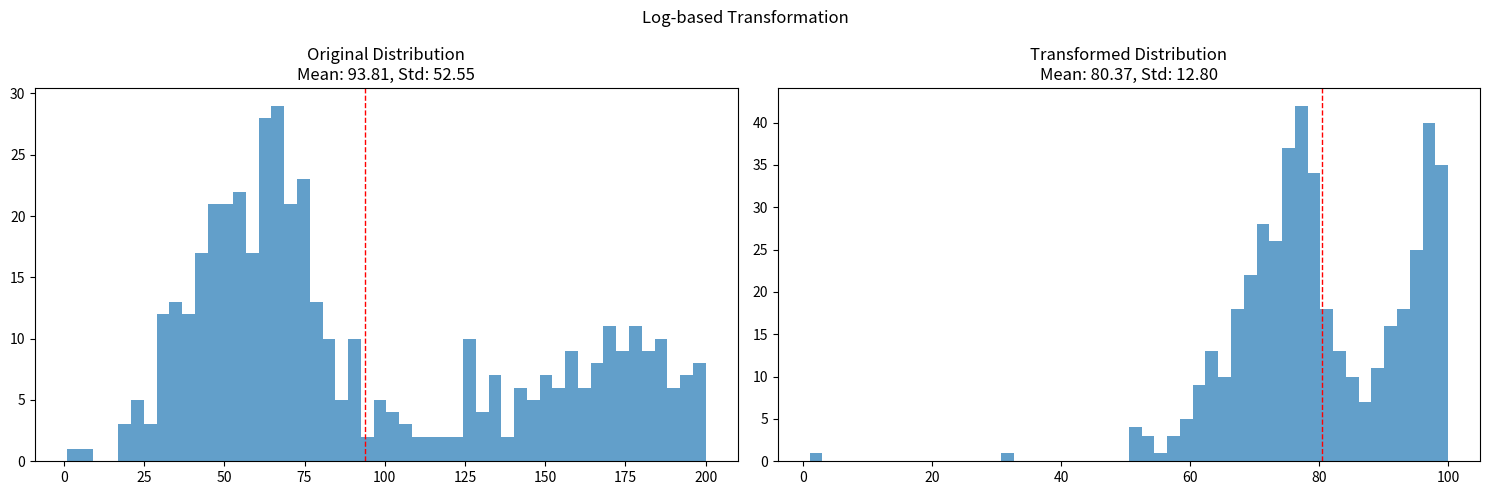
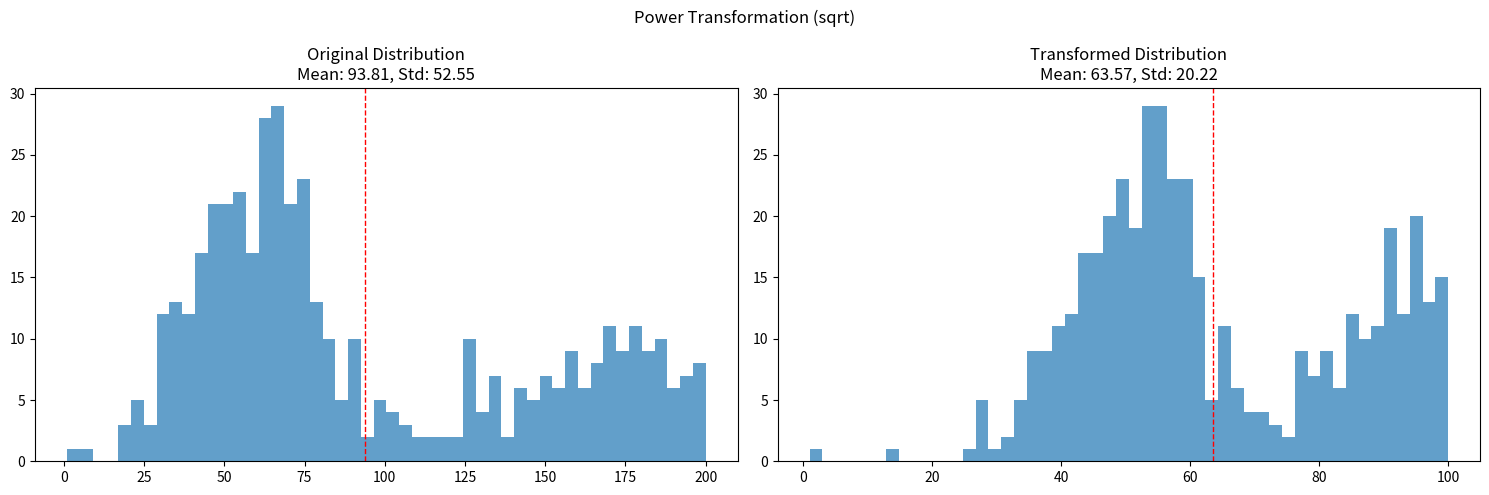
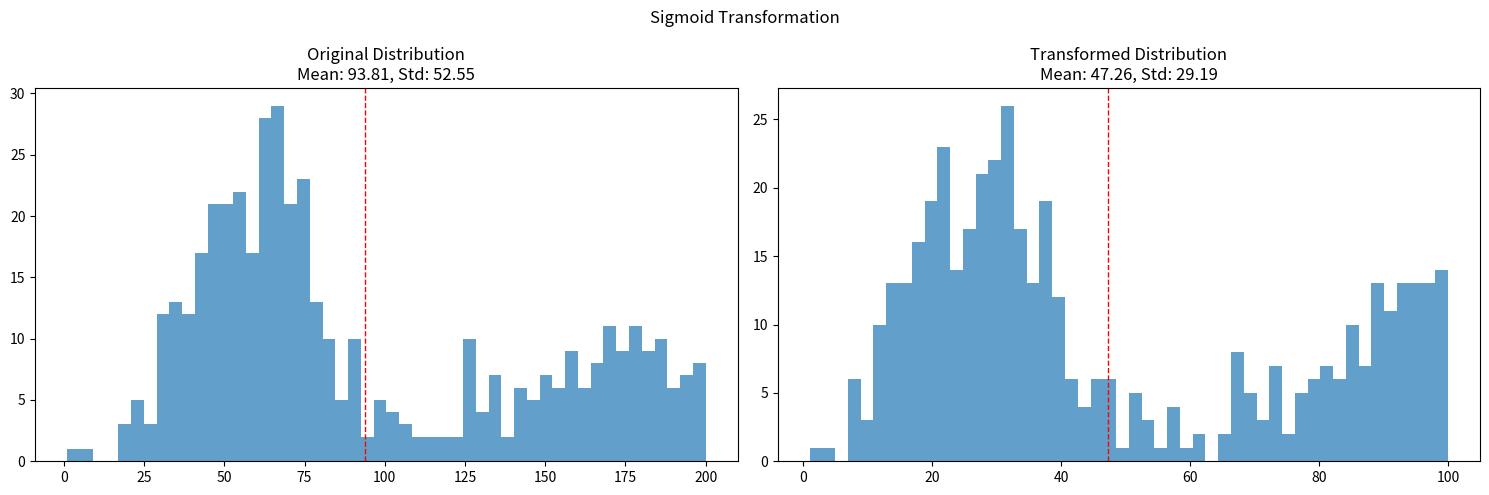

Python code for these plots, in order:
import numpy as np
import pandas as pd
import matplotlib.pyplot as plt
from scipy import stats

# Create some realistic data (let's simulate student scores or product ratings)
np.random.seed(42)
# Generate data with a right-skewed distribution
base_data = np.concatenate([
    np.random.normal(60, 20, 300),  # bulk of scores
    np.random.normal(150, 30, 100),  # high performers
    np.random.normal(180, 10, 50)    # exceptional cases
])

# Clip to our desired range [1, 200] and ensure no zeros
data = np.clip(base_data, 1, 200)

def plot_distributions(original, transformed, title):
    fig, (ax1, ax2) = plt.subplots(1, 2, figsize=(15, 5))
    
    # Plot original distribution
    ax1.hist(original, bins=50, alpha=0.7)
    ax1.axvline(original.mean(), color='r', linestyle='dashed', linewidth=1)
    ax1.set_title(f'Original Distribution\nMean: {original.mean():.2f}, Std: {original.std():.2f}')
    
    # Plot transformed distribution
    ax2.hist(transformed, bins=50, alpha=0.7)
    ax2.axvline(transformed.mean(), color='r', linestyle='dashed', linewidth=1)
    ax2.set_title(f'Transformed Distribution\nMean: {transformed.mean():.2f}, Std: {transformed.std():.2f}')
    
    plt.suptitle(title)
    plt.tight_layout()
    plt.show()

# Let's implement several transformation approaches:

# 1. Log-based transformation with scaling back to original range
def log_scale_transform(x, target_max=100):
    # Apply log transformation
    log_data = np.log1p(x)
    
    # Scale back to desired range while keeping minimum at 1
    scaled = 1 + (target_max - 1) * (log_data - log_data.min()) / (log_data.max() - log_data.min())
    
    return scaled

# 2. Power transformation with controlled compression
def power_transform(x, power=0.5, target_max=100):
    # Apply power transformation
    powered = np.power(x, power)
    
    # Scale to desired range while keeping minimum at 1
    scaled = 1 + (target_max - 1) * (powered - powered.min()) / (powered.max() - powered.min())
    
    return scaled

# 3. Sigmoid-based transformation
def sigmoid_transform(x, target_max=100):
    # Center and scale the data
    z_scores = stats.zscore(x)
    
    # Apply sigmoid transformation
    sigmoid = 1 / (1 + np.exp(-z_scores))
    
    # Scale to desired range while keeping minimum at 1
    scaled = 1 + (target_max - 1) * (sigmoid - sigmoid.min()) / (sigmoid.max() - sigmoid.min())
    
    return scaled

# Apply transformations
target_max = 100  # Set our desired maximum value
log_transformed = log_scale_transform(data, target_max)
power_transformed = power_transform(data, power=0.5, target_max=target_max)
sigmoid_transformed = sigmoid_transform(data, target_max)

# Plot results
plot_distributions(data, log_transformed, 'Log-based Transformation')
plot_distributions(data, power_transformed, 'Power Transformation (sqrt)')
plot_distributions(data, sigmoid_transformed, 'Sigmoid Transformation')

# Print summary statistics
results = pd.DataFrame({
    'Original': data,
    'Log_Transform': log_transformed,
    'Power_Transform': power_transformed,
    'Sigmoid_Transform': sigmoid_transformed
})

print("\nSummary Statistics:")
print(results.describe())

# Calculate and print dispersion metrics
print("\nDispersion Metrics:")
for column in results.columns:
    iqr = results[column].quantile(0.75) - results[column].quantile(0.25)
    print(f"\n{column}:")
    print(f"Standard Deviation: {results[column].std():.2f}")
    print(f"IQR: {iqr:.2f}")
    print(f"Coefficient of Variation: {results[column].std() / results[column].mean():.2f}")
